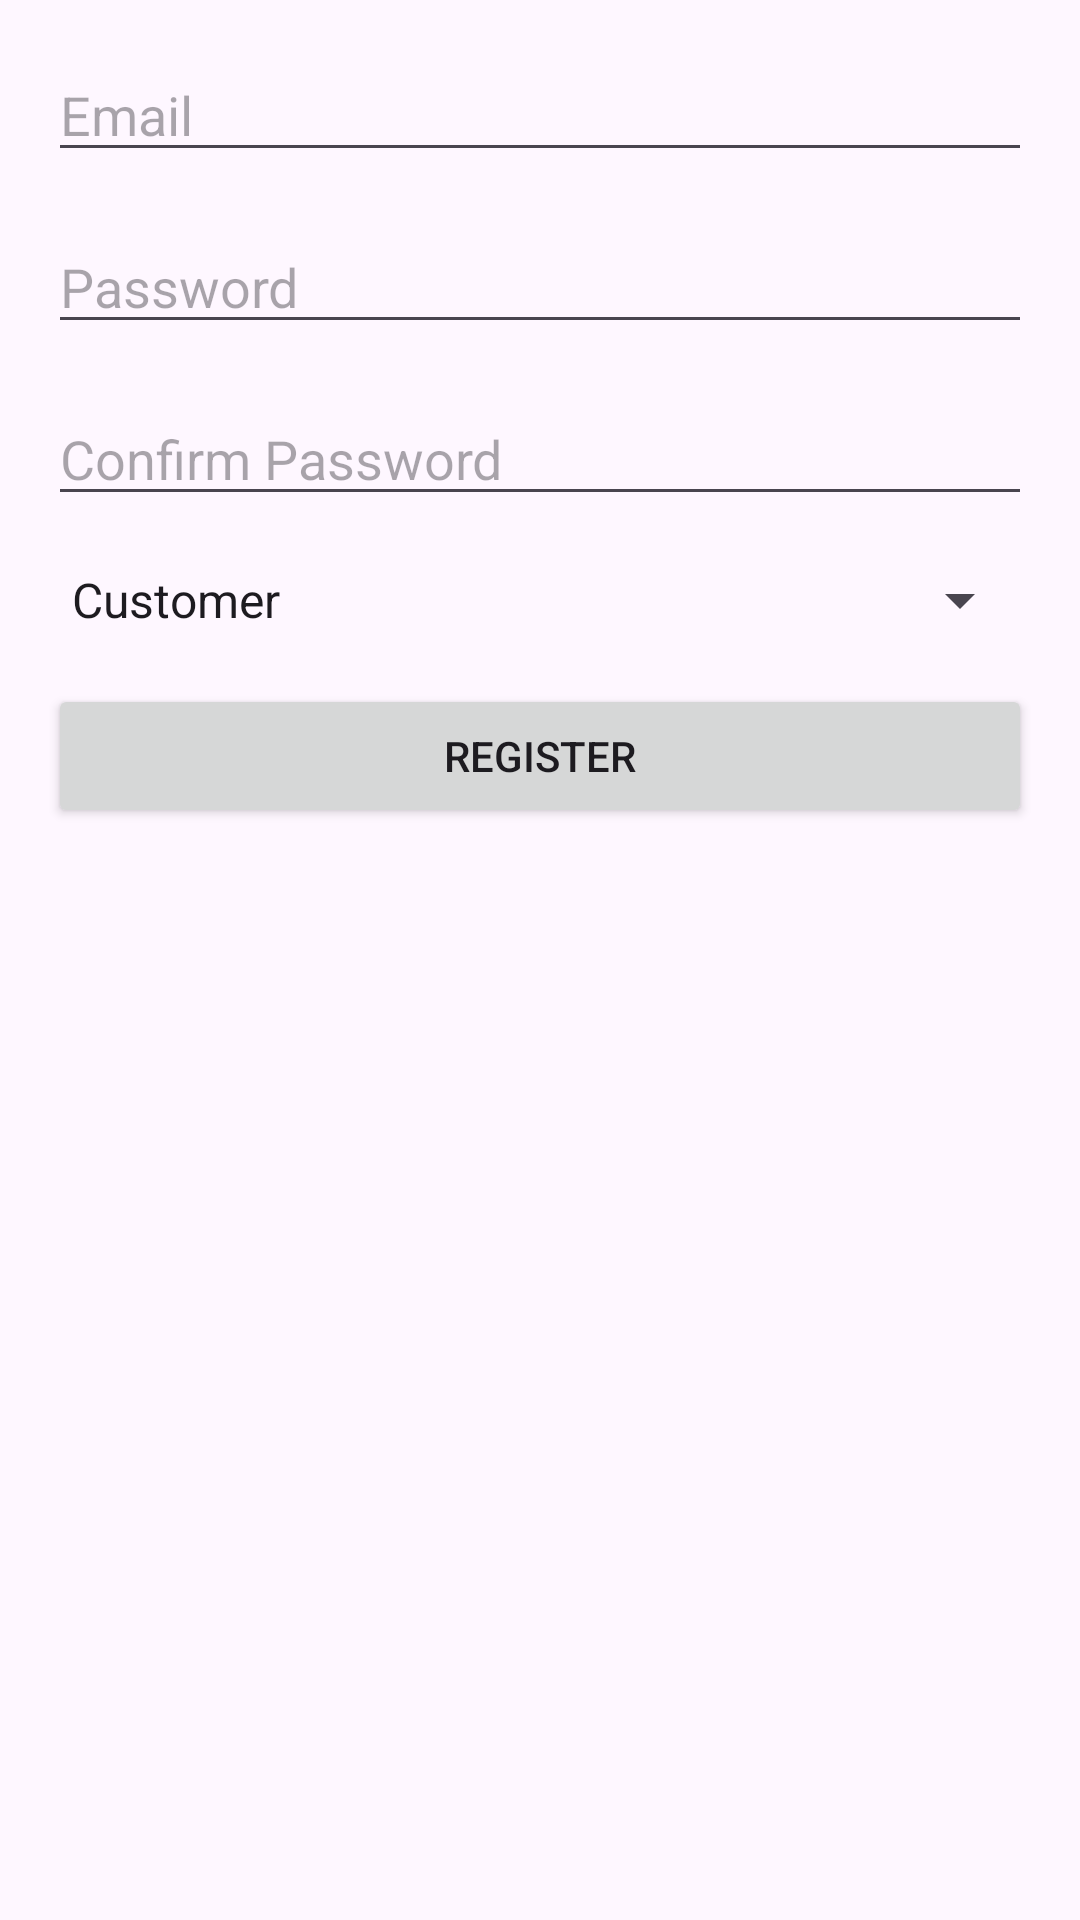

Layout XML and referenced resources for this Android screen:
<!-- AndroidManifest.xml: application theme Theme.OnRoadVehicleBreakdown -->
<!-- res/layout/activity_signup.xml -->
<?xml version="1.0" encoding="utf-8"?>
<RelativeLayout xmlns:android="http://schemas.android.com/apk/res/android"
    xmlns:app="http://schemas.android.com/apk/res-auto"
    xmlns:tools="http://schemas.android.com/tools"
    android:layout_width="match_parent"
    android:layout_height="match_parent"
    android:padding="16dp"
    tools:context=".SignupActivity">

    <EditText
        android:id="@+id/signup_editTextUsername"
        android:layout_width="match_parent"
        android:layout_height="wrap_content"
        android:hint="Email" />

    <EditText
        android:id="@+id/signup_editTextPassword"
        android:layout_width="match_parent"
        android:layout_height="wrap_content"
        android:layout_below="@+id/signup_editTextUsername"
        android:layout_marginTop="16dp"
        android:hint="Password"
        android:inputType="textPassword" />

    <EditText
        android:id="@+id/signup_editTextConfirmPassword"
        android:layout_width="match_parent"
        android:layout_height="wrap_content"
        android:layout_below="@+id/signup_editTextPassword"
        android:layout_marginTop="16dp"
        android:hint="Confirm Password"
        android:inputType="textPassword" />


    <Spinner
        android:id="@+id/signup_spinnerUserRole"
        android:layout_width="match_parent"
        android:layout_height="wrap_content"
        android:layout_below="@id/signup_editTextConfirmPassword"
        android:layout_marginTop="16dp"
        android:entries="@array/user_roles" />




    <Button
        android:id="@+id/signup_buttonRegister"
        android:layout_width="match_parent"
        android:layout_height="wrap_content"
        android:layout_below= "@+id/signup_spinnerUserRole"
        android:layout_marginTop="16dp"
        android:text="Register" />

</RelativeLayout>
<!-- resources referenced by this layout -->
<resources>
  <string-array name="user_roles">
      <item>Customer</item>
      <item>Mechanic</item>
  </string-array>
  <style name="Theme.OnRoadVehicleBreakdown" parent="Base.Theme.OnRoadVehicleBreakdown" />
  <style name="Base.Theme.OnRoadVehicleBreakdown" parent="Theme.Material3.DayNight.NoActionBar">
          
          
      </style>
</resources>
